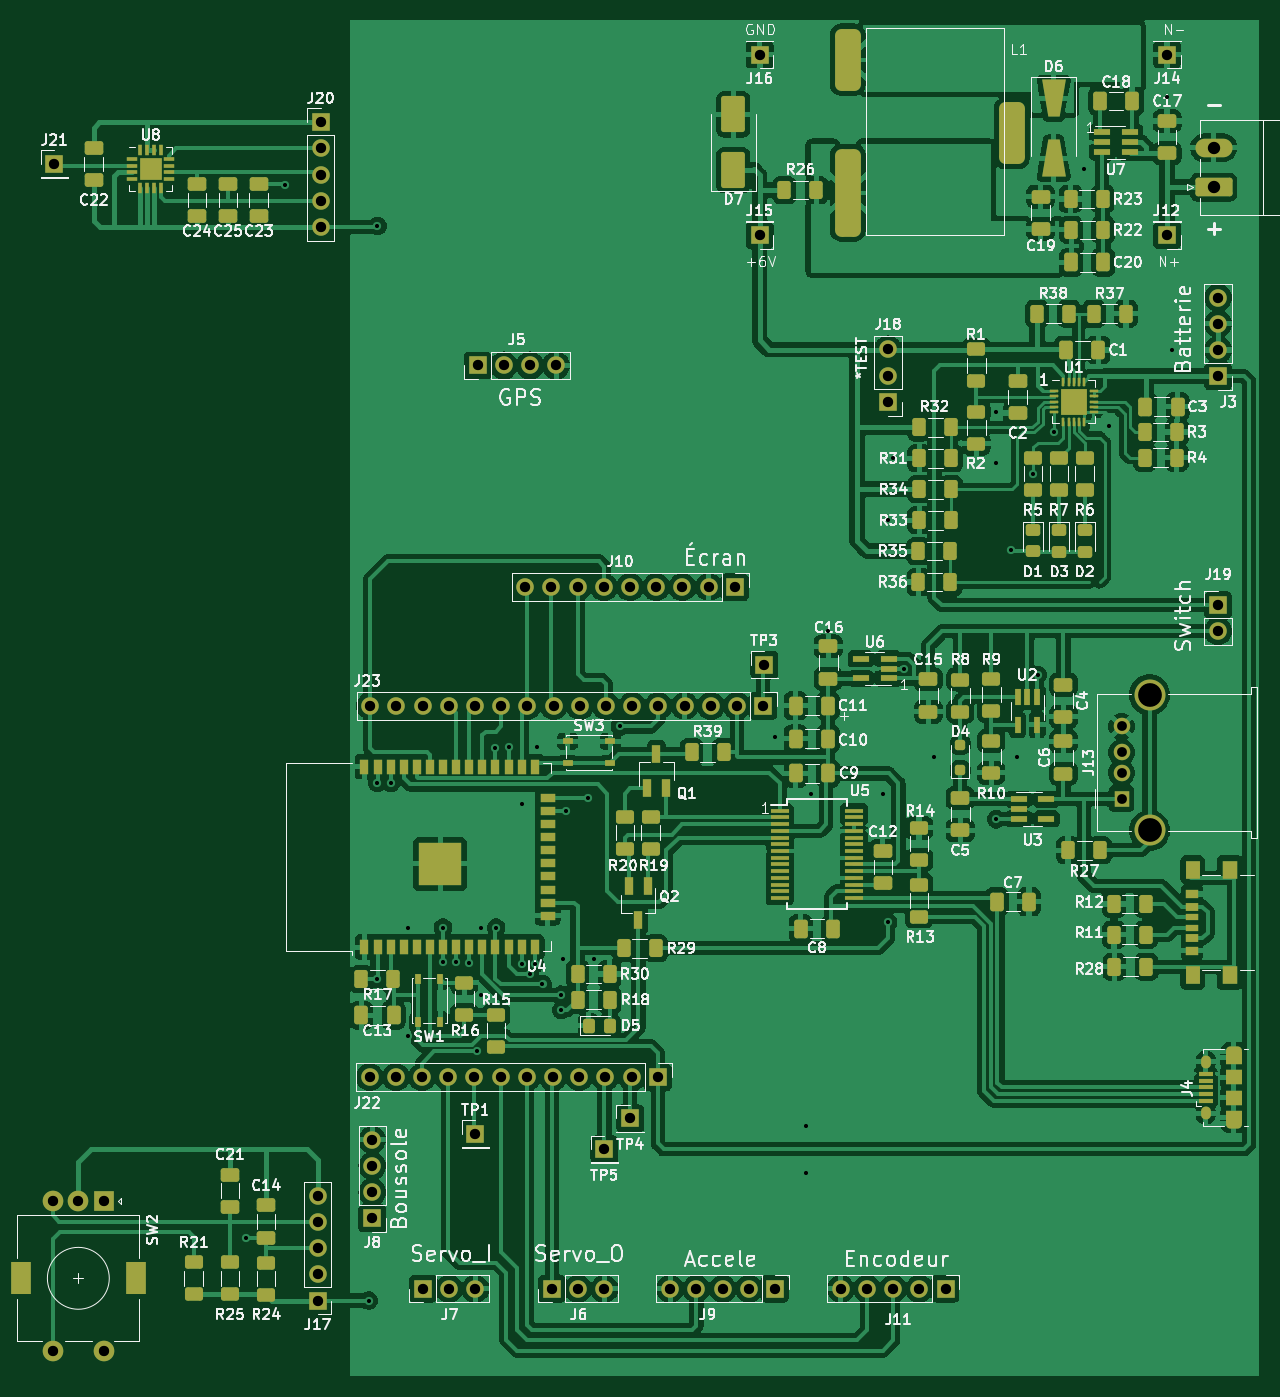
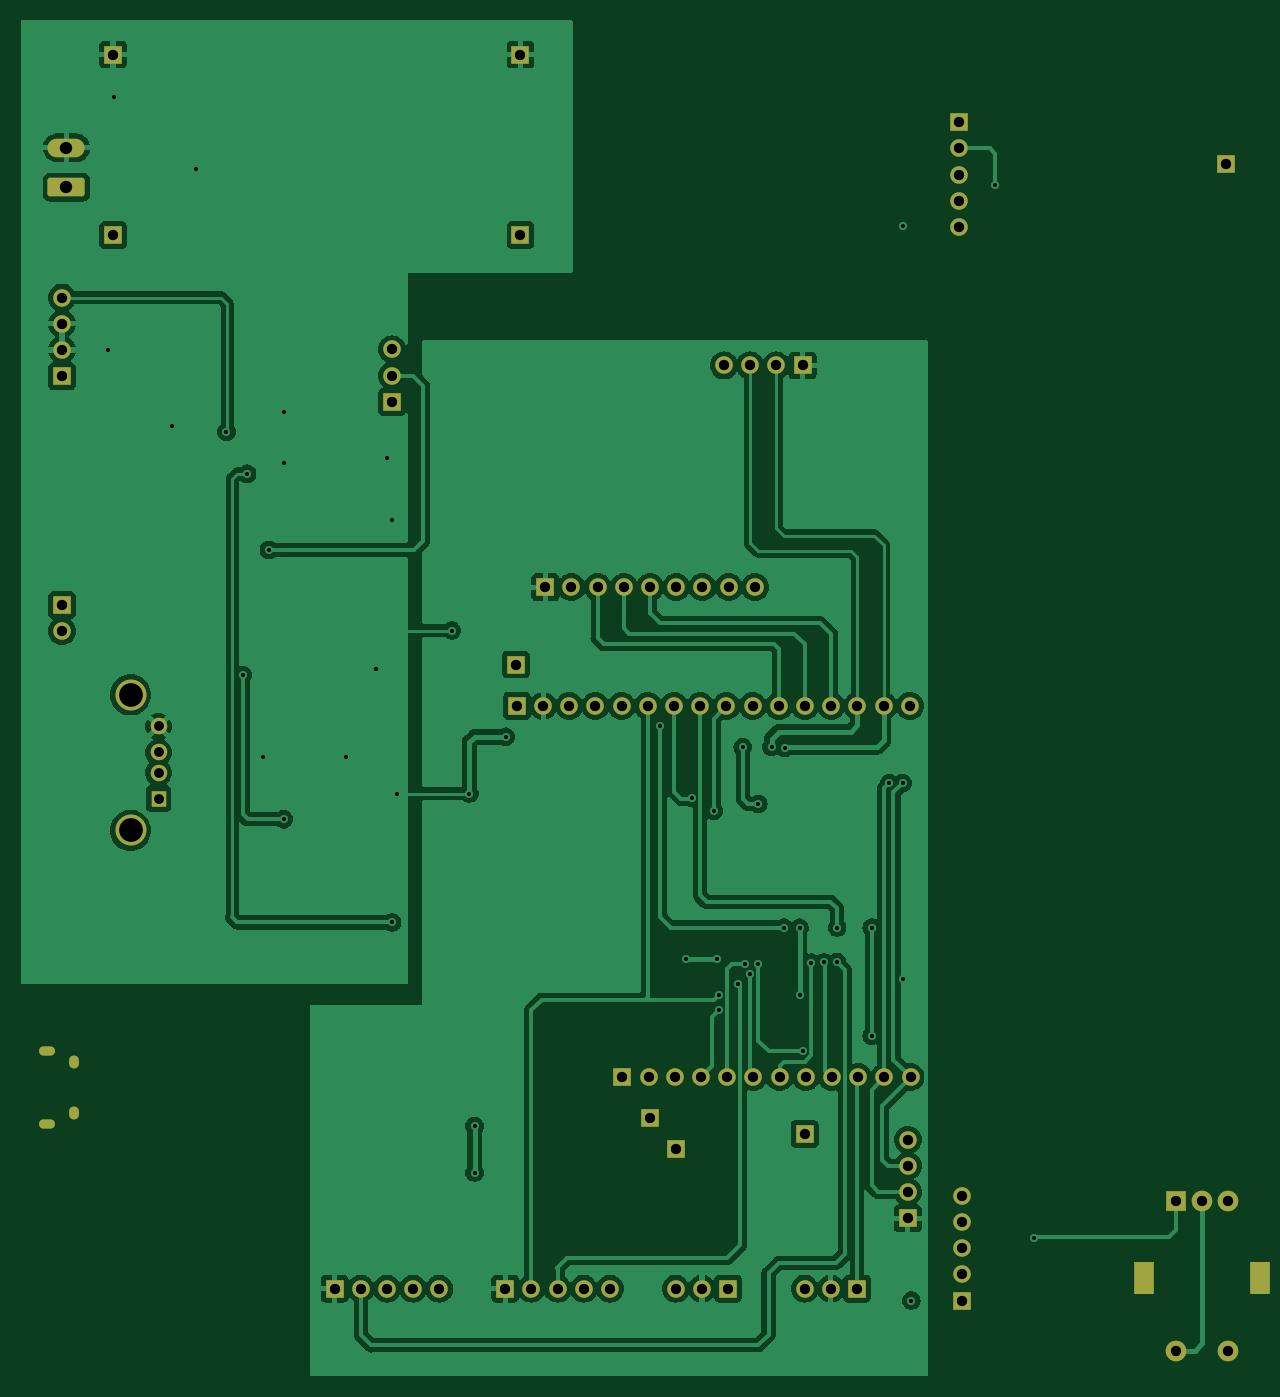
Circuit board: 10 layer files. Board 120.1 x 131.5 mm.
- bottom_copper: PanneauSolaire-B_Cu.gbr (170697 bytes)
- bottom_mask: PanneauSolaire-B_Mask.gbr (4786 bytes)
- paste: PanneauSolaire-B_Paste.gbr (461 bytes)
- bottom_silk: PanneauSolaire-B_Silkscreen.gbr (462 bytes)
- top_copper: PanneauSolaire-F_Cu.gbr (411066 bytes)
- top_mask: PanneauSolaire-F_Mask.gbr (17235 bytes)
- paste: PanneauSolaire-F_Paste.gbr (14016 bytes)
- top_silk: PanneauSolaire-F_Silkscreen.gbr (215868 bytes)
- drill: PanneauSolaire-NPTH.drl (279 bytes)
- drill: PanneauSolaire-PTH.drl (3538 bytes)

=== bottom_copper: PanneauSolaire-B_Cu.gbr (170697 bytes, source omitted) ===
=== bottom_mask: PanneauSolaire-B_Mask.gbr ===
%TF.GenerationSoftware,KiCad,Pcbnew,7.0.5-0*%
%TF.CreationDate,2024-03-26T18:43:31-04:00*%
%TF.ProjectId,PanneauSolaire,50616e6e-6561-4755-936f-6c616972652e,rev?*%
%TF.SameCoordinates,Original*%
%TF.FileFunction,Soldermask,Bot*%
%TF.FilePolarity,Negative*%
%FSLAX46Y46*%
G04 Gerber Fmt 4.6, Leading zero omitted, Abs format (unit mm)*
G04 Created by KiCad (PCBNEW 7.0.5-0) date 2024-03-26 18:43:31*
%MOMM*%
%LPD*%
G01*
G04 APERTURE LIST*
G04 Aperture macros list*
%AMRoundRect*
0 Rectangle with rounded corners*
0 $1 Rounding radius*
0 $2 $3 $4 $5 $6 $7 $8 $9 X,Y pos of 4 corners*
0 Add a 4 corners polygon primitive as box body*
4,1,4,$2,$3,$4,$5,$6,$7,$8,$9,$2,$3,0*
0 Add four circle primitives for the rounded corners*
1,1,$1+$1,$2,$3*
1,1,$1+$1,$4,$5*
1,1,$1+$1,$6,$7*
1,1,$1+$1,$8,$9*
0 Add four rect primitives between the rounded corners*
20,1,$1+$1,$2,$3,$4,$5,0*
20,1,$1+$1,$4,$5,$6,$7,0*
20,1,$1+$1,$6,$7,$8,$9,0*
20,1,$1+$1,$8,$9,$2,$3,0*%
G04 Aperture macros list end*
%ADD10R,1.700000X1.700000*%
%ADD11O,1.700000X1.700000*%
%ADD12R,2.000000X2.000000*%
%ADD13C,2.000000*%
%ADD14R,2.000000X3.200000*%
%ADD15RoundRect,0.250000X1.550000X-0.650000X1.550000X0.650000X-1.550000X0.650000X-1.550000X-0.650000X0*%
%ADD16O,3.600000X1.800000*%
%ADD17R,1.500000X1.600000*%
%ADD18C,1.600000*%
%ADD19C,3.000000*%
%ADD20O,1.550000X0.890000*%
%ADD21O,0.950000X1.250000*%
G04 APERTURE END LIST*
D10*
%TO.C,J19*%
X164500000Y-79225000D03*
D11*
X164500000Y-81765000D03*
%TD*%
D12*
%TO.C,SW2*%
X56500000Y-137000000D03*
D13*
X51500000Y-137000000D03*
X54000000Y-137000000D03*
D14*
X59600000Y-144500000D03*
X48400000Y-144500000D03*
D13*
X51500000Y-151500000D03*
X56500000Y-151500000D03*
%TD*%
D10*
%TO.C,TP4*%
X107500000Y-129000000D03*
%TD*%
%TO.C,J23*%
X120400000Y-89000000D03*
D11*
X117860000Y-89000000D03*
X115320000Y-89000000D03*
X112780000Y-89000000D03*
X110240000Y-89000000D03*
X107700000Y-89000000D03*
X105160000Y-89000000D03*
X102620000Y-89000000D03*
X100080000Y-89000000D03*
X97540000Y-89000000D03*
X95000000Y-89000000D03*
X92460000Y-89000000D03*
X89920000Y-89000000D03*
X87380000Y-89000000D03*
X84840000Y-89000000D03*
X82300000Y-89000000D03*
%TD*%
D10*
%TO.C,J11*%
X138075000Y-145500000D03*
D11*
X135535000Y-145500000D03*
X132995000Y-145500000D03*
X130455000Y-145500000D03*
X127915000Y-145500000D03*
%TD*%
D10*
%TO.C,J15*%
X120050000Y-43362500D03*
%TD*%
%TO.C,TP5*%
X105000000Y-132000000D03*
%TD*%
D15*
%TO.C,J1*%
X164067500Y-38712500D03*
D16*
X164067500Y-34902500D03*
%TD*%
D10*
%TO.C,J17*%
X77200000Y-146660000D03*
D11*
X77200000Y-144120000D03*
X77200000Y-141580000D03*
X77200000Y-139040000D03*
X77200000Y-136500000D03*
%TD*%
D10*
%TO.C,J18*%
X132500000Y-59525000D03*
D11*
X132500000Y-56985000D03*
X132500000Y-54445000D03*
%TD*%
D10*
%TO.C,J10*%
X117650000Y-77500000D03*
D11*
X115110000Y-77500000D03*
X112570000Y-77500000D03*
X110030000Y-77500000D03*
X107490000Y-77500000D03*
X104950000Y-77500000D03*
X102410000Y-77500000D03*
X99870000Y-77500000D03*
X97330000Y-77500000D03*
%TD*%
D10*
%TO.C,J7*%
X87420000Y-145500000D03*
D11*
X89960000Y-145500000D03*
X92500000Y-145500000D03*
%TD*%
D10*
%TO.C,J16*%
X120050000Y-25862500D03*
%TD*%
%TO.C,J3*%
X164500000Y-57040000D03*
D11*
X164500000Y-54500000D03*
X164500000Y-51960000D03*
X164500000Y-49420000D03*
%TD*%
D10*
%TO.C,TP3*%
X120500000Y-85000000D03*
%TD*%
%TO.C,J9*%
X121540000Y-145500000D03*
D11*
X119000000Y-145500000D03*
X116460000Y-145500000D03*
X113920000Y-145500000D03*
X111380000Y-145500000D03*
%TD*%
D10*
%TO.C,J20*%
X77500000Y-32420000D03*
D11*
X77500000Y-34960000D03*
X77500000Y-37500000D03*
X77500000Y-40040000D03*
X77500000Y-42580000D03*
%TD*%
D17*
%TO.C,J13*%
X155140000Y-98000000D03*
D18*
X155140000Y-95500000D03*
X155140000Y-93500000D03*
X155140000Y-91000000D03*
D19*
X157850000Y-101070000D03*
X157850000Y-87930000D03*
%TD*%
D10*
%TO.C,J14*%
X159550000Y-25862500D03*
%TD*%
%TO.C,J21*%
X51680000Y-36460000D03*
%TD*%
%TO.C,J8*%
X82500000Y-138680000D03*
D11*
X82500000Y-136140000D03*
X82500000Y-133600000D03*
X82500000Y-131060000D03*
%TD*%
D20*
%TO.C,J4*%
X166000000Y-129500000D03*
D21*
X163300000Y-128500000D03*
X163300000Y-123500000D03*
D20*
X166000000Y-122500000D03*
%TD*%
D10*
%TO.C,J5*%
X92700000Y-56000000D03*
D11*
X95240000Y-56000000D03*
X97780000Y-56000000D03*
X100320000Y-56000000D03*
%TD*%
D10*
%TO.C,J12*%
X159550000Y-43362500D03*
%TD*%
%TO.C,J6*%
X99920000Y-145500000D03*
D11*
X102460000Y-145500000D03*
X105000000Y-145500000D03*
%TD*%
D10*
%TO.C,TP1*%
X92500000Y-130500000D03*
%TD*%
%TO.C,J22*%
X110180000Y-125000000D03*
D11*
X107640000Y-125000000D03*
X105100000Y-125000000D03*
X102560000Y-125000000D03*
X100020000Y-125000000D03*
X97480000Y-125000000D03*
X94940000Y-125000000D03*
X92400000Y-125000000D03*
X89860000Y-125000000D03*
X87320000Y-125000000D03*
X84780000Y-125000000D03*
X82240000Y-125000000D03*
%TD*%
M02*

=== paste: PanneauSolaire-B_Paste.gbr ===
%TF.GenerationSoftware,KiCad,Pcbnew,7.0.5-0*%
%TF.CreationDate,2024-03-26T18:43:31-04:00*%
%TF.ProjectId,PanneauSolaire,50616e6e-6561-4755-936f-6c616972652e,rev?*%
%TF.SameCoordinates,Original*%
%TF.FileFunction,Paste,Bot*%
%TF.FilePolarity,Positive*%
%FSLAX46Y46*%
G04 Gerber Fmt 4.6, Leading zero omitted, Abs format (unit mm)*
G04 Created by KiCad (PCBNEW 7.0.5-0) date 2024-03-26 18:43:31*
%MOMM*%
%LPD*%
G01*
G04 APERTURE LIST*
G04 APERTURE END LIST*
M02*

=== bottom_silk: PanneauSolaire-B_Silkscreen.gbr ===
%TF.GenerationSoftware,KiCad,Pcbnew,7.0.5-0*%
%TF.CreationDate,2024-03-26T18:43:31-04:00*%
%TF.ProjectId,PanneauSolaire,50616e6e-6561-4755-936f-6c616972652e,rev?*%
%TF.SameCoordinates,Original*%
%TF.FileFunction,Legend,Bot*%
%TF.FilePolarity,Positive*%
%FSLAX46Y46*%
G04 Gerber Fmt 4.6, Leading zero omitted, Abs format (unit mm)*
G04 Created by KiCad (PCBNEW 7.0.5-0) date 2024-03-26 18:43:31*
%MOMM*%
%LPD*%
G01*
G04 APERTURE LIST*
G04 APERTURE END LIST*
M02*

=== top_copper: PanneauSolaire-F_Cu.gbr (411066 bytes, source omitted) ===
=== top_mask: PanneauSolaire-F_Mask.gbr (17235 bytes, source omitted) ===
=== paste: PanneauSolaire-F_Paste.gbr (14016 bytes, source omitted) ===
=== top_silk: PanneauSolaire-F_Silkscreen.gbr (215868 bytes, source omitted) ===
=== drill: PanneauSolaire-NPTH.drl ===
M48
; DRILL file {KiCad 7.0.5-0} date 2024 March 26, Tuesday 18:43:33
; FORMAT={-:-/ absolute / inch / decimal}
; #@! TF.CreationDate,2024-03-26T18:43:33-04:00
; #@! TF.GenerationSoftware,Kicad,Pcbnew,7.0.5-0
; #@! TF.FileFunction,NonPlated,1,2,NPTH
FMAT,2
INCH
%
G90
G05
T0
M30

=== drill: PanneauSolaire-PTH.drl ===
M48
; DRILL file {KiCad 7.0.5-0} date 2024 March 26, Tuesday 18:43:33
; FORMAT={-:-/ absolute / inch / decimal}
; #@! TF.CreationDate,2024-03-26T18:43:33-04:00
; #@! TF.GenerationSoftware,Kicad,Pcbnew,7.0.5-0
; #@! TF.FileFunction,Plated,1,2,PTH
FMAT,2
INCH
; #@! TA.AperFunction,Plated,PTH,ViaDrill
T1C0.0157
; #@! TA.AperFunction,Plated,PTH,ComponentDrill
T2C0.0197
; #@! TA.AperFunction,Plated,PTH,ComponentDrill
T3C0.0217
; #@! TA.AperFunction,Plated,PTH,ComponentDrill
T4C0.0374
; #@! TA.AperFunction,Plated,PTH,ComponentDrill
T5C0.0394
; #@! TA.AperFunction,Plated,PTH,ComponentDrill
T6C0.0472
; #@! TA.AperFunction,Plated,PTH,ComponentDrill
T7C0.0591
; #@! TA.AperFunction,Plated,PTH,ComponentDrill
T8C0.0906
%
G90
G05
T1
X2.7662Y-5.534
X2.9134Y-1.5142
X3.2346Y-5.774
X3.2677Y-1.6732
X3.2677Y-3.7992
X3.2677Y-4.5472
X3.3189Y-3.7992
X3.3858Y-4.3504
X3.3858Y-4.7638
X3.5179Y-4.3504
X3.5179Y-4.4825
X3.5679Y-4.4833
X3.6179Y-4.4841
X3.6491Y-4.8228
X3.6614Y-4.3504
X3.6614Y-4.6063
X3.7179Y-3.664
X3.7205Y-4.3504
X3.7679Y-3.6614
X3.8189Y-3.878
X3.8189Y-4.4882
X3.8501Y-4.5276
X3.8679Y-4.4882
X3.878Y-3.6614
X3.8976Y-4.5669
X3.969Y-4.6063
X3.969Y-4.6655
X3.9764Y-4.4685
X3.9886Y-3.9051
X4.0717Y-3.8551
X4.0945Y-4.4685
X4.1929Y-3.5827
X4.7835Y-3.622
X4.9016Y-5.1083
X4.9016Y-5.2854
X4.9213Y-3.8386
X4.9882Y-3.2165
X5.1969Y-3.8386
X5.2165Y-2.7953
X5.2165Y-4.3307
X5.2362Y-2.5591
X5.2776Y-3.3622
X5.3937Y-3.7008
X5.6299Y-2.3819
X5.6299Y-2.5787
X5.6299Y-3.937
X5.6868Y-2.9085
X5.7087Y-3.7008
X5.7702Y-2.6181
X5.7874Y-3.3858
X5.8489Y-2.4582
X5.9646Y-1.4567
X6.0584Y-2.436
X6.2795Y-1.1811
X6.2992Y-2.1457
T4
X6.1079Y-3.5827
X6.1079Y-3.6811
X6.1079Y-3.7598
X6.1079Y-3.8583
T5
X2.0276Y-5.3937
X2.0276Y-5.9646
X2.0346Y-1.4354
X2.126Y-5.3937
X2.2244Y-5.3937
X2.2244Y-5.9646
X3.0394Y-5.374
X3.0394Y-5.474
X3.0394Y-5.574
X3.0394Y-5.674
X3.0394Y-5.774
X3.0512Y-1.2764
X3.0512Y-1.3764
X3.0512Y-1.4764
X3.0512Y-1.5764
X3.0512Y-1.6764
X3.2378Y-4.9213
X3.2402Y-3.5039
X3.248Y-5.1598
X3.248Y-5.2598
X3.248Y-5.3598
X3.248Y-5.4598
X3.3378Y-4.9213
X3.3402Y-3.5039
X3.4378Y-4.9213
X3.4402Y-3.5039
X3.4417Y-5.7283
X3.5378Y-4.9213
X3.5402Y-3.5039
X3.5417Y-5.7283
X3.6378Y-4.9213
X3.6402Y-3.5039
X3.6417Y-5.1378
X3.6417Y-5.7283
X3.6496Y-2.2047
X3.7378Y-4.9213
X3.7402Y-3.5039
X3.7496Y-2.2047
X3.8319Y-3.0512
X3.8378Y-4.9213
X3.8402Y-3.5039
X3.8496Y-2.2047
X3.9319Y-3.0512
X3.9339Y-5.7283
X3.9378Y-4.9213
X3.9402Y-3.5039
X3.9496Y-2.2047
X4.0319Y-3.0512
X4.0339Y-5.7283
X4.0378Y-4.9213
X4.0402Y-3.5039
X4.1319Y-3.0512
X4.1339Y-5.1969
X4.1339Y-5.7283
X4.1378Y-4.9213
X4.1402Y-3.5039
X4.2319Y-3.0512
X4.2323Y-5.0787
X4.2378Y-4.9213
X4.2402Y-3.5039
X4.3319Y-3.0512
X4.3378Y-4.9213
X4.3402Y-3.5039
X4.385Y-5.7283
X4.4319Y-3.0512
X4.4402Y-3.5039
X4.485Y-5.7283
X4.5319Y-3.0512
X4.5402Y-3.5039
X4.585Y-5.7283
X4.6319Y-3.0512
X4.6402Y-3.5039
X4.685Y-5.7283
X4.7264Y-1.0182
X4.7264Y-1.7072
X4.7402Y-3.5039
X4.7441Y-3.3465
X4.785Y-5.7283
X5.036Y-5.7283
X5.136Y-5.7283
X5.2165Y-2.1435
X5.2165Y-2.2435
X5.2165Y-2.3435
X5.236Y-5.7283
X5.336Y-5.7283
X5.436Y-5.7283
X6.2815Y-1.0182
X6.2815Y-1.7072
X6.4764Y-1.9457
X6.4764Y-2.0457
X6.4764Y-2.1457
X6.4764Y-2.2457
X6.4764Y-3.1191
X6.4764Y-3.2191
T6
X6.4594Y-1.3741
X6.4594Y-1.5241
T8
X6.2146Y-3.4618
X6.2146Y-3.9791
T2
G00X6.5226Y-4.8228
M15
G01X6.5482Y-4.8228
M16
G05
G00X6.5226Y-5.0984
M15
G01X6.5482Y-5.0984
M16
G05
T3
G00X6.4291Y-4.8681
M15
G01X6.4291Y-4.8563
M16
G05
G00X6.4291Y-5.065
M15
G01X6.4291Y-5.0531
M16
G05
T7
G00X1.9055Y-5.6634
M15
G01X1.9055Y-5.7146
M16
G05
G00X2.3465Y-5.6634
M15
G01X2.3465Y-5.7146
M16
G05
T0
M30

